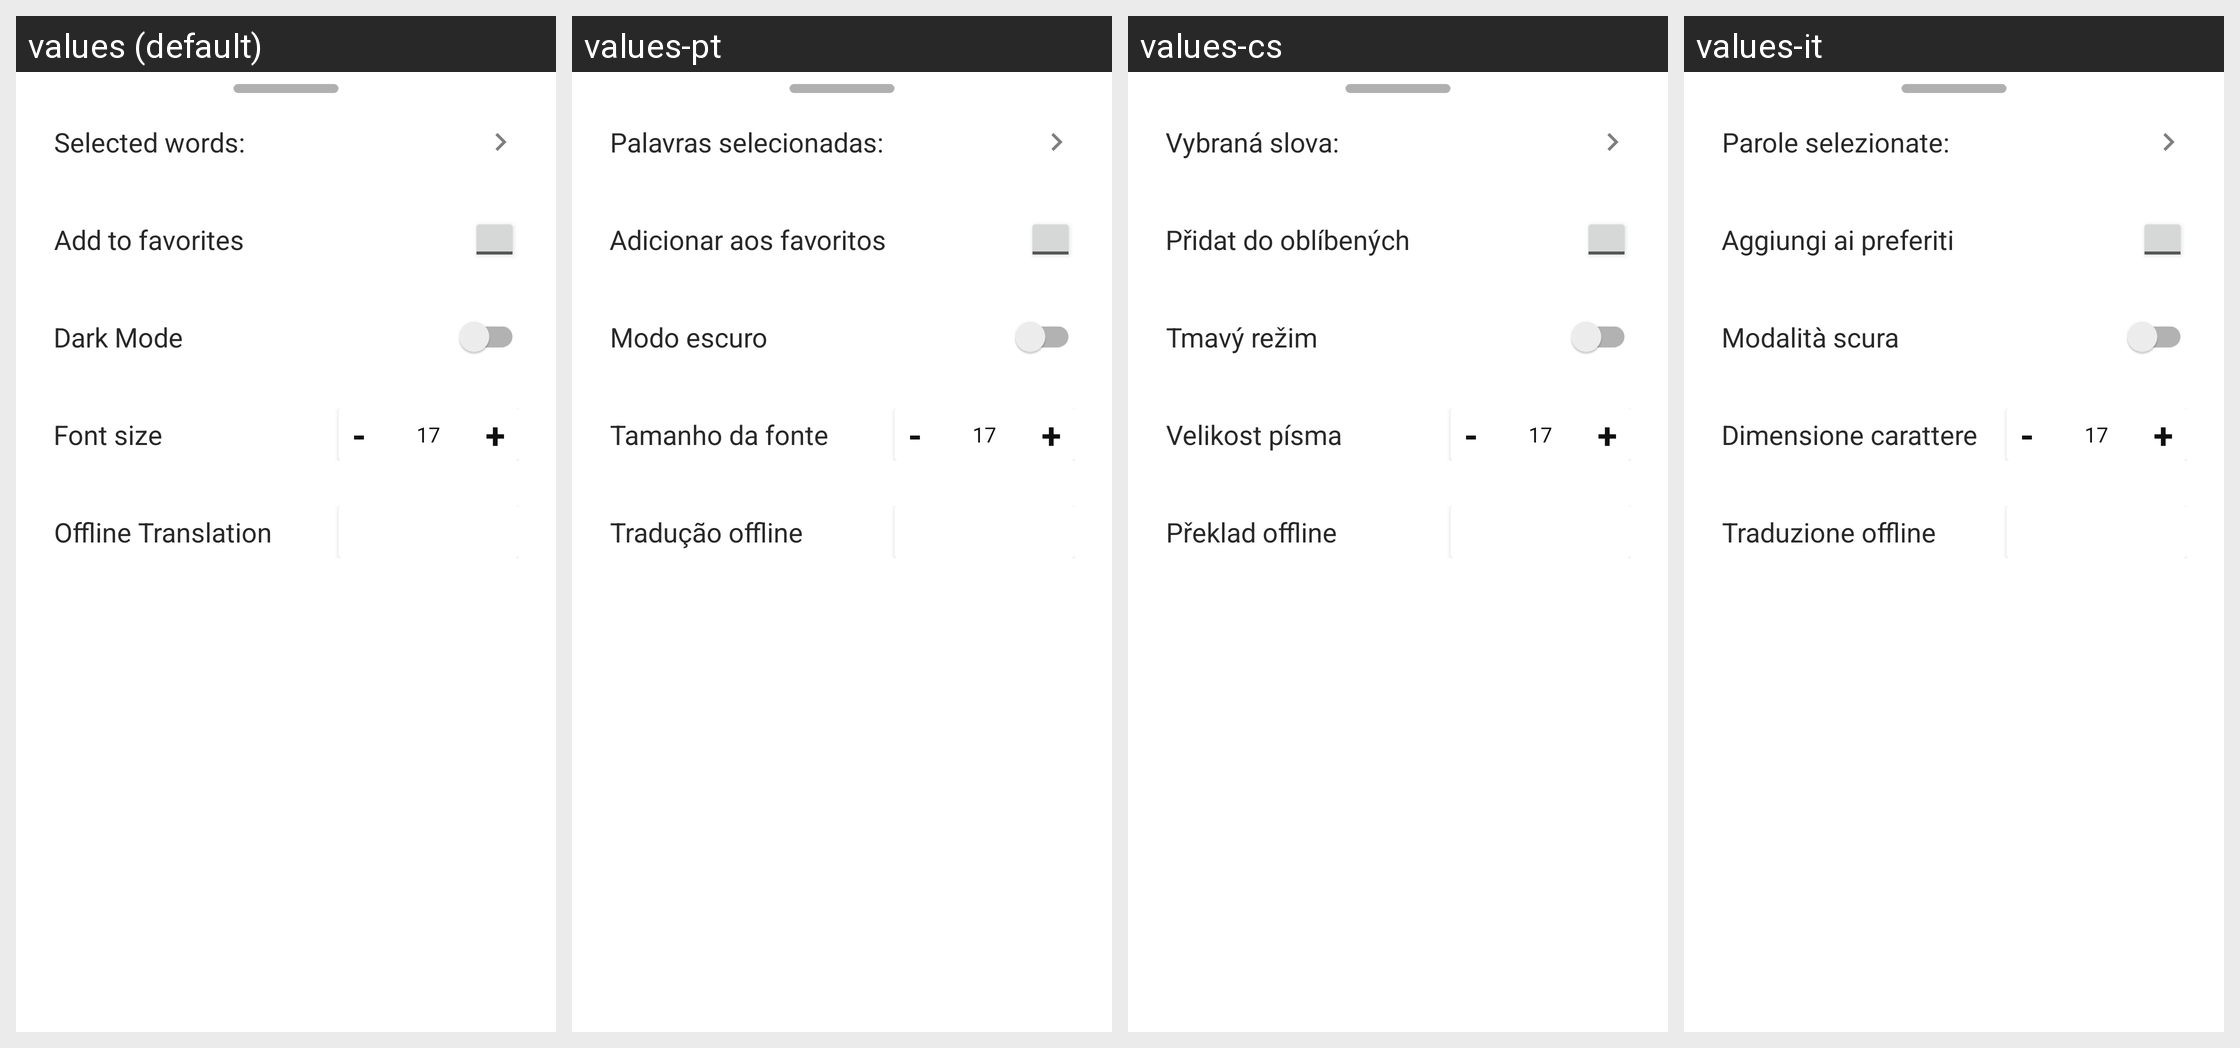

Translations of the strings shown on this Android screen, per locale in the grid:
Android screen res/layout/fragment_bottom_sheet.xml rendered under 4 locales, left to right: values (default), values-pt, values-cs, values-it. Device: Nexus 5 (rendered at 1080×1920; each locale shown at half size, 540×960, under a caption strip naming it); theme Theme.German_Books.
Other locales in the repository, not shown: values-ar, values-de, values-es, values-fr, values-ko, values-pl, values-ro, values-ru, values-tr, values-uk.
Strings drawn on this screen, with the default value and each locale's value (text and hints the layout hard-codes, and strings that could not be matched under every locale, appear in the picture but are not listed):

selectedWords
  values: Selected words:
  values-pt: Palavras selecionadas:
  values-cs: Vybraná slova:
  values-it: Parole selezionate:

saveBook
  values: Add to favorites
  values-pt: Adicionar aos favoritos
  values-cs: Přidat do oblíbených
  values-it: Aggiungi ai preferiti

darkMode
  values: Dark Mode
  values-pt: Modo escuro
  values-cs: Tmavý režim
  values-it: Modalità scura

fontSize
  values: Font size
  values-pt: Tamanho da fonte
  values-cs: Velikost písma
  values-it: Dimensione carattere

langSettings
  values: Offline Translation
  values-pt: Tradução offline
  values-cs: Překlad offline
  values-it: Traduzione offline
